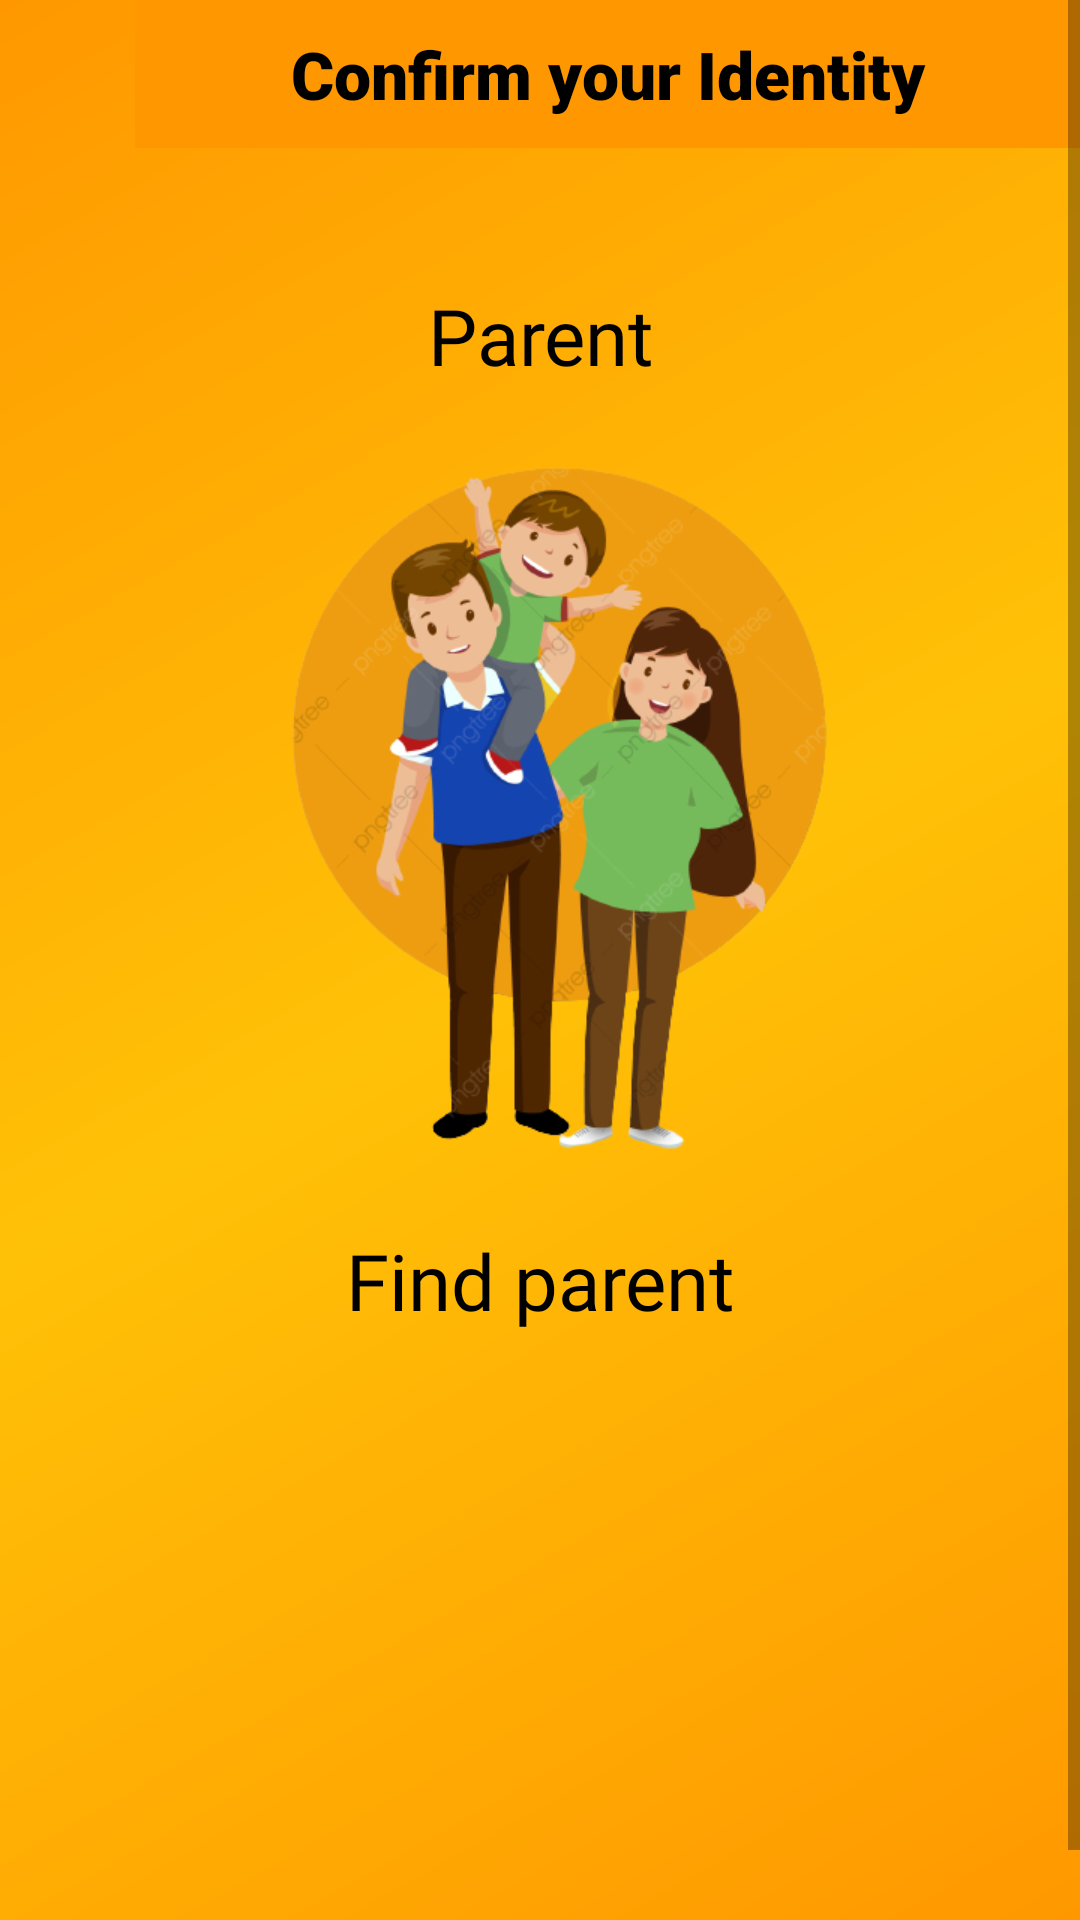

Layout XML and referenced resources for this Android screen:
<!-- AndroidManifest.xml: application theme Theme.ChildFinderProject -->
<!-- res/layout/activity_confirm_screen.xml -->
<?xml version="1.0" encoding="utf-8"?>
<ScrollView xmlns:android="http://schemas.android.com/apk/res/android"
    xmlns:app="http://schemas.android.com/apk/res-auto"
    xmlns:tools="http://schemas.android.com/tools"
    android:layout_width="match_parent"
    android:layout_height="match_parent"
    android:orientation="vertical"
    android:background="@drawable/gradient1"
    tools:context=".ConfirmScreen">

    <RelativeLayout
        android:layout_width="match_parent"
        android:layout_height="match_parent"

        >

       <LinearLayout
           android:layout_width="match_parent"
           android:layout_height="match_parent"
           android:orientation="vertical"
           >

           <LinearLayout
               android:layout_width="match_parent"
               android:layout_height="wrap_content"
               android:orientation="horizontal"

               >
               <ImageView
                   android:id="@+id/logout"
                   android:layout_width="25dp"
                   android:layout_height="25dp"
                   android:layout_marginTop="15dp"
                   android:layout_marginLeft="20dp"
                   android:src="@drawable/logout"
                   />

               <TextView
                   android:id="@+id/tv_top"
                   android:layout_width="match_parent"
                   android:layout_height="wrap_content"
                   android:text="Confirm your Identity"
                   android:textColor="@color/black"
                   android:background="@color/Golden"
                   android:textAlignment="center"
                   android:textSize="22sp"
                   android:padding="10dp"
                   android:fontFamily="sans-serif-black"
                   android:gravity="center|top" />

           </LinearLayout>

           <LinearLayout
               android:layout_width="match_parent"
               android:layout_height="match_parent"
               android:orientation="vertical"
               android:padding="30dp"

               >


               <TextView
                   android:id="@+id/tv_top2"
                   android:layout_width="match_parent"
                   android:layout_height="wrap_content"
                   android:text="Parent"
                   android:layout_marginTop="5dp"
                   android:padding="10dp"
                   android:textColor="@color/black"
                   android:textAlignment="center"
                   android:textSize="26sp"
                   android:fontFamily="@font/archivo_black"
                   android:gravity="center_horizontal" />

               <ImageView
                   android:id="@+id/con_img_parent"
                   android:layout_width="match_parent"
                   android:layout_height="250dp"
                   android:src="@drawable/parent"
                   />

               <TextView
                   android:id="@+id/con_tv_user"
                   android:layout_width="match_parent"
                   android:layout_height="wrap_content"
                   android:text="Find parent"
                   android:layout_marginTop="10dp"
                   android:padding="10dp"
                   android:textColor="@color/black"
                   android:textAlignment="center"
                   android:textSize="26sp"
                   android:fontFamily="@font/archivo_black"
                   android:gravity="center_horizontal" />

               <ImageView
                   android:id="@+id/con_img_user"
                   android:layout_width="match_parent"
                   android:layout_height="180dp"
                   android:src="@drawable/baby"
                   />

           </LinearLayout>


       </LinearLayout>




    </RelativeLayout>



</ScrollView>
<!-- resources referenced by this layout -->
<resources>
  <color name="Golden">#FF9800</color>
  <color name="black">#FF000000</color>
  <!-- drawable gradient1 (drawable) -->
  <?xml version="1.0" encoding="utf-8"?>
  <shape
      android:shape="rectangle"
      xmlns:android="http://schemas.android.com/apk/res/android"
  
  
      >
  
      <gradient
          android:startColor="#FF9800"
          android:centerColor="#FFC107"
          android:endColor="#FF9800"
          android:angle="135"
          />
  
  
  </shape>
  <!-- drawable parent: png bitmap (drawable, 130208 bytes) -->
  <style name="Theme.ChildFinderProject" parent="Theme.MaterialComponents.DayNight.NoActionBar">
          
          <item name="colorPrimary">@color/purple_500</item>
          <item name="colorPrimaryVariant">@color/purple_700</item>
          <item name="colorOnPrimary">@color/white</item>
          
          <item name="colorSecondary">@color/teal_200</item>
          <item name="colorSecondaryVariant">@color/teal_700</item>
          <item name="colorOnSecondary">@color/black</item>
          
          <item name="android:statusBarColor" tools:targetApi="l">?attr/colorPrimaryVariant</item>
          
      </style>
  <color name="purple_500">#FF9800</color>
  <color name="purple_700">#FF9800</color>
  <color name="white">#FFFFFFFF</color>
  <color name="teal_200">#FF03DAC5</color>
  <color name="teal_700">#FF018786</color>
</resources>
